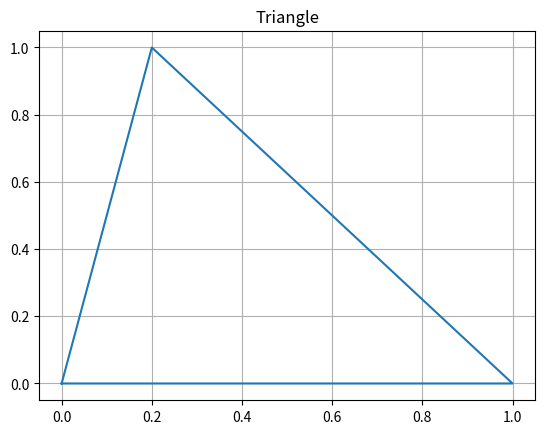
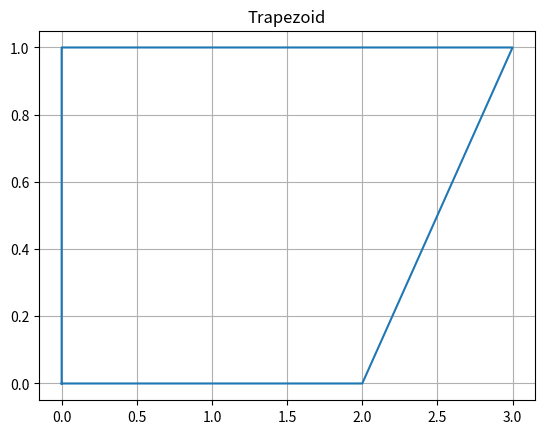

Recreate these plots in Python, in order.
import numpy as np
import matplotlib.pyplot as plt


def plot_objects(points, title):
    plt.plot(points[:, 0], points[:, 1])
    plt.title(title)
    plt.grid(True)
    plt.show()


triangle = np.array([[0, 0], [1, 0], [0.2, 1], [0, 0]])
trapezoid = np.array([[0, 0], [2, 0], [3, 1], [0, 1], [0, 0]])
plot_objects(triangle, 'Triangle')
plot_objects(trapezoid, 'Trapezoid')
